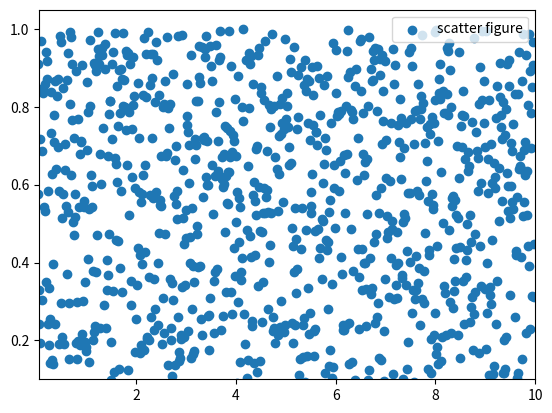

The matplotlib source for this figure:
import matplotlib.pyplot as plt
import numpy as np

x = np.linspace(0.02, 10, 1000)
y = np.random.rand(1000)

plt.scatter(x, y, label="scatter figure")
plt.legend()

plt.xlim(0.05, 10)
plt.ylim(0.1)

plt.show()